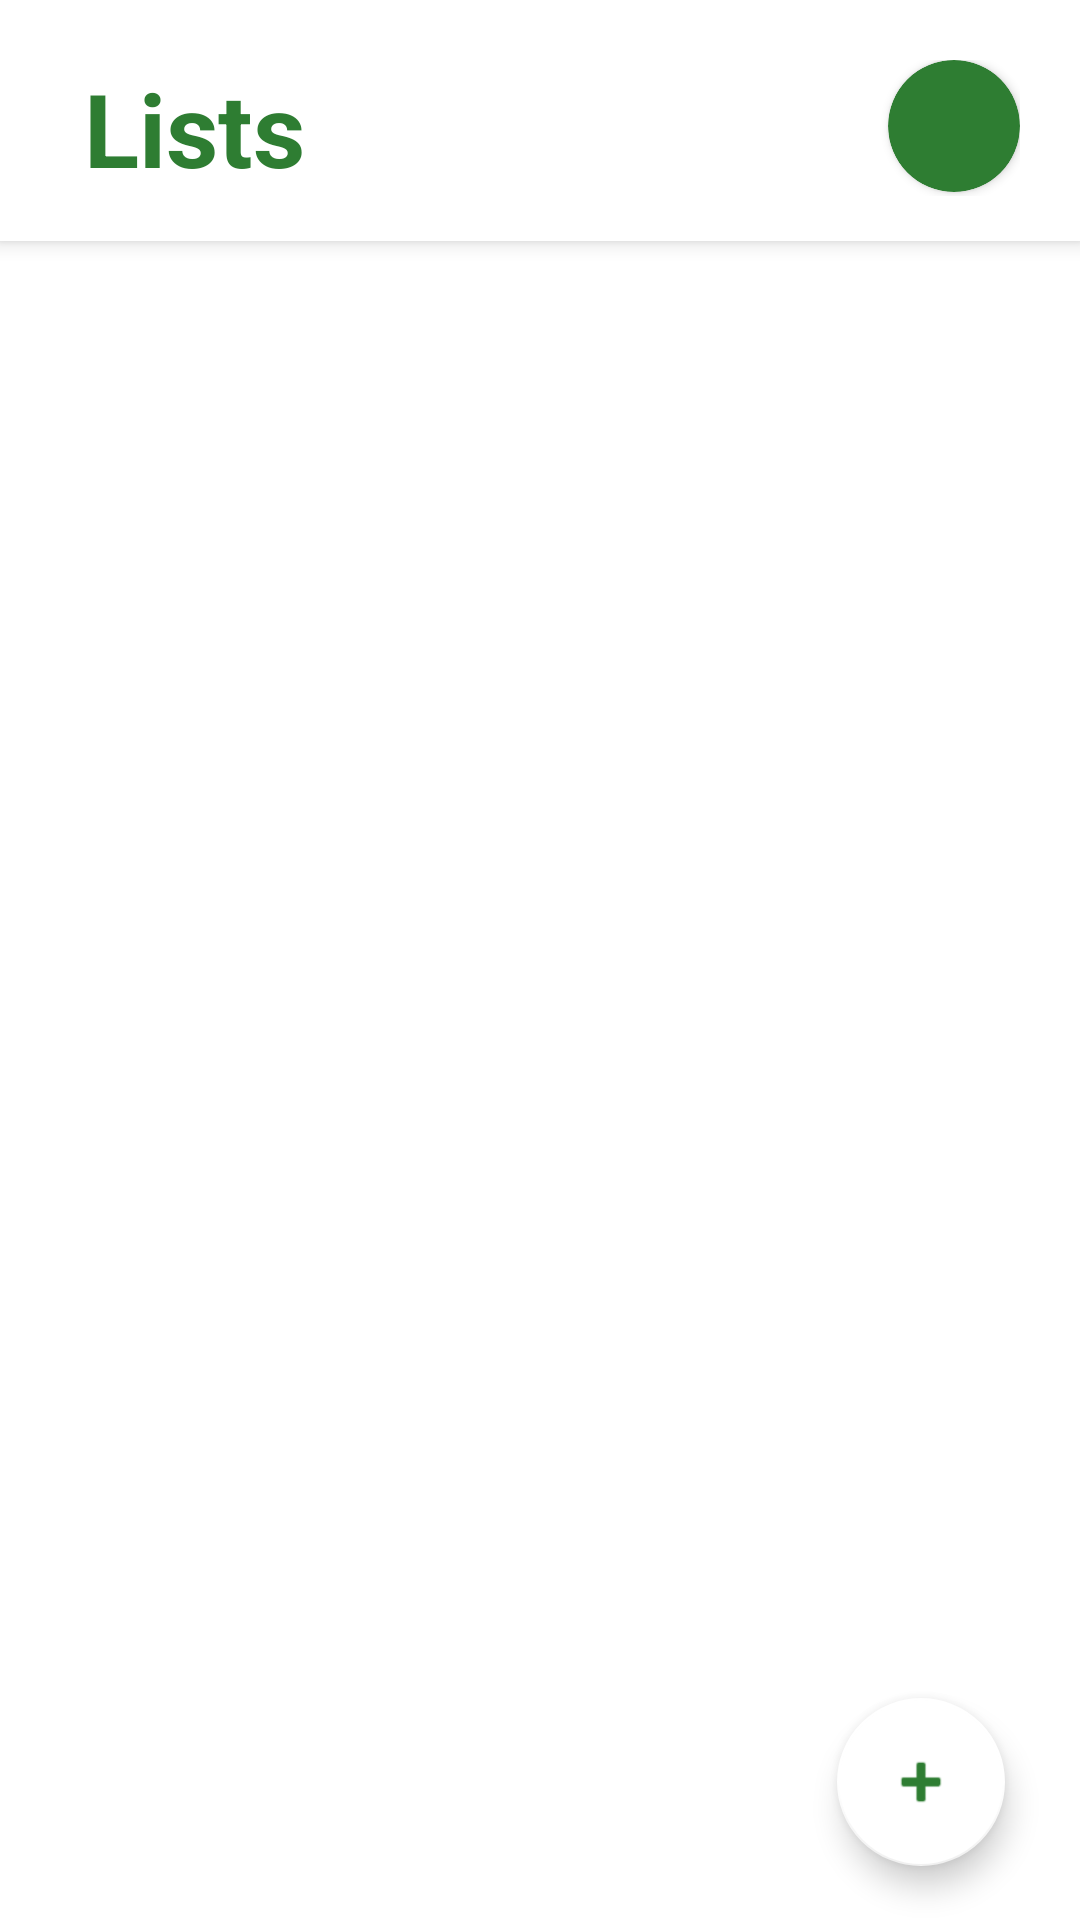

Layout XML and referenced resources for this Android screen:
<!-- AndroidManifest.xml: application theme Theme.SafelystApp -->
<!-- res/layout/main_shopping_page.xml -->
<?xml version="1.0" encoding="utf-8"?>
<androidx.coordinatorlayout.widget.CoordinatorLayout xmlns:android="http://schemas.android.com/apk/res/android"
    android:layout_width="match_parent"
    android:layout_height="match_parent"
    xmlns:app="http://schemas.android.com/apk/res-auto"
    android:background="#FFFFFF">

    <com.google.android.material.appbar.AppBarLayout
        android:layout_width="match_parent"
        android:layout_height="wrap_content"
        android:background="#FFFFFF"
        android:elevation="0dp">

        <LinearLayout
            android:layout_width="match_parent"
            android:layout_height="wrap_content"
            android:orientation="horizontal"
            android:paddingTop="20dp"
            android:paddingHorizontal="20dp"
            android:paddingBottom="15dp">

            <TextView
                android:id="@+id/listSelectedTitle"
                android:layout_width="wrap_content"
                android:layout_height="wrap_content"
                android:layout_weight="1"
                android:paddingStart="8dp"
                android:text="Lists"
                android:textColor="#2E7D32"
                android:textSize="34sp"
                android:textStyle="bold"
                />

            <androidx.cardview.widget.CardView
                android:layout_width="44dp"
                android:layout_height="44dp"
                app:cardCornerRadius="22dp"
                android:clickable="true"
                app:cardBackgroundColor="#2E7D32">

                <ImageButton
                    android:id="@+id/toUserProfileButton"
                    android:layout_width="match_parent"
                    android:layout_height="match_parent"
                    android:src="@drawable/ic_avatar"
                    android:backgroundTint="@android:color/transparent"
                    android:gravity="center"
                    android:background="?attr/selectableItemBackgroundBorderless"/>
            </androidx.cardview.widget.CardView>

        </LinearLayout>
    </com.google.android.material.appbar.AppBarLayout>

    <androidx.recyclerview.widget.RecyclerView
        android:id="@+id/recyclerViewItems"
        android:layout_width="match_parent"
        android:layout_height="match_parent"
        app:layout_behavior="@string/appbar_scrolling_view_behavior"
        android:paddingTop="10dp"
        android:clipToPadding="false" />

    <com.google.android.material.floatingactionbutton.FloatingActionButton
        android:id="@+id/addNewListButton"
        android:layout_width="wrap_content"
        android:layout_height="wrap_content"
        android:src="@android:drawable/ic_input_add"
        app:backgroundTint="@android:color/background_light"
        app:tint="#2E7D32"
        android:layout_gravity="bottom|end"
        android:layout_marginBottom="18dp"
        android:outlineSpotShadowColor="@android:color/black"
        android:layout_marginRight="25dp"
        />


</androidx.coordinatorlayout.widget.CoordinatorLayout>
<!-- resources referenced by this layout -->
<resources>
  <style name="Theme.SafelystApp" parent="Theme.MaterialComponents.DayNight.DarkActionBar">
          
          <item name="colorPrimary">@color/purple_500</item>
          <item name="colorPrimaryVariant">@color/purple_700</item>
          <item name="colorOnPrimary">@color/white</item>
          
          <item name="colorSecondary">@color/teal_200</item>
          <item name="colorSecondaryVariant">@color/teal_700</item>
          <item name="colorOnSecondary">@color/black</item>
          
          <item name="android:statusBarColor">?attr/colorPrimaryVariant</item>
          
      </style>
  <!-- not gathered from this repository: default colours our renderer supplied (Android Studio template values) -->
  <color name="purple_500">#FF6200EE</color>
  <color name="purple_700">#FF3700B3</color>
  <color name="teal_200">#FF03DAC5</color>
  <color name="teal_700">#FF018786</color>
  <color name="black">#FF000000</color>
  <color name="white">#FFFFFFFF</color>
</resources>
